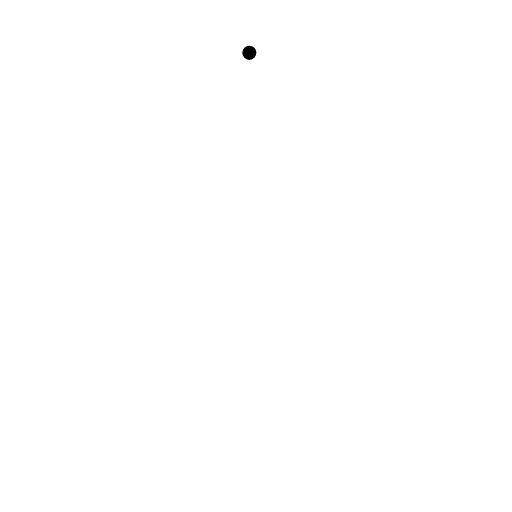
t = 0.00 s
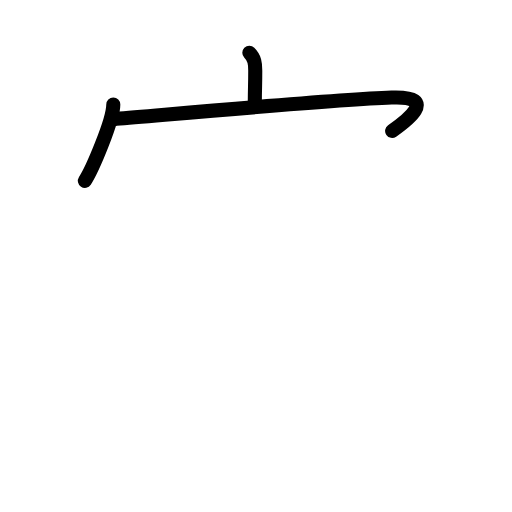
t = 2.80 s
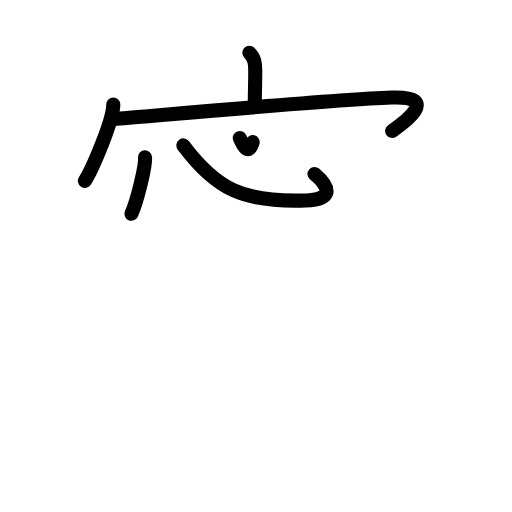
t = 5.60 s
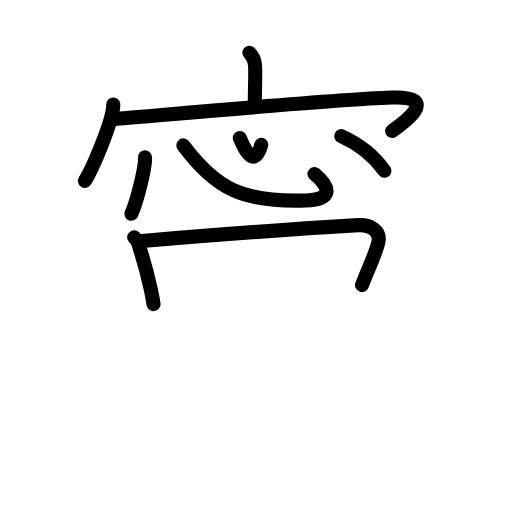
t = 8.40 s
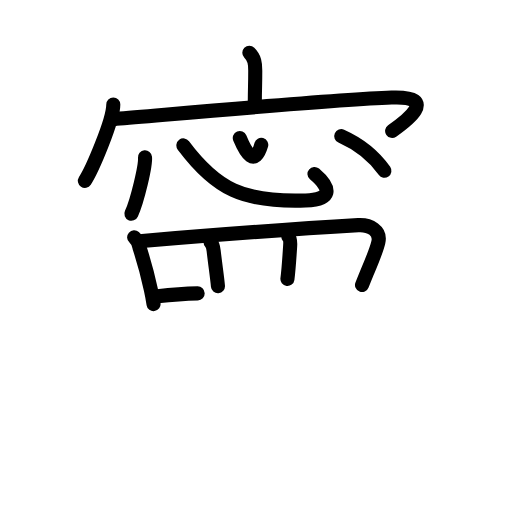
t = 11.20 s
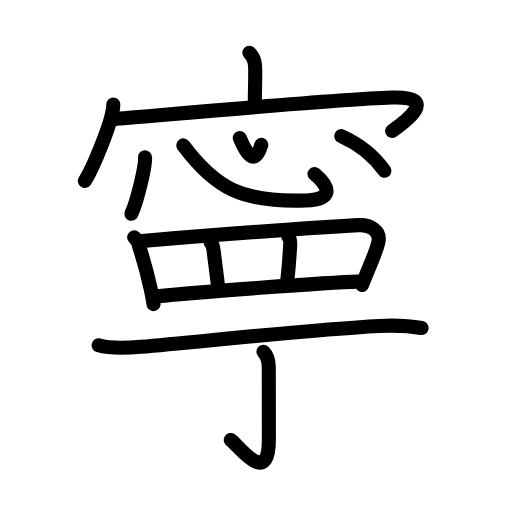
t = 14.00 s

The animated SVG that drew these frames (rendered in a browser with its animation timeline set to each time). Animation: 41 SMIL elements (animate=41); one cycle of 14.00 s.

<?xml version="1.0" encoding="UTF-8"?>
<!--
AniKanjiVG is licensed by CC-BY-SA Paul C. Sommerhoff (https://bitbucket.org/sommerhoff/anikanjivg).
AniKanjiVG uses KanjiVG which is licensed by CC-BY-SA Ulrich Apel (http://kanjivg.tagaini.net).
See also http://creativecommons.org/licenses/by-sa/3.0/
-->
<svg xmlns:kvg='http://kanjivg.tagaini.net' xmlns='http://www.w3.org/2000/svg' width='109' height='109' viewBox='0 0 109 109' style='fill:none;stroke:#000000;stroke-width:3;stroke-linecap:round;stroke-linejoin:round;' id="kvg:kanji_05be7"><g id="kvg:05be7" kvg:element="寧"><g id="kvg:05be7-g1" kvg:element="寍" kvg:position="top" kvg:phon="寍"><g id="kvg:05be7-g2" kvg:element="宀" kvg:radical="general"><path id="kvg:05be7-s1" kvg:type="㇑a" d="M53.08,11.25c1.15,1.15,1.26,2.25,1.26,3.79c0,3.4-0.08,3.45-0.09,6.55"><animate attributeName="d" begin="0.0s" dur="0.5s" from="M53.08,11.25C53.08,11.25,53.08,11.25,53.08,11.25" to="M53.08,11.25c1.15,1.15,1.26,2.25,1.26,3.79" />
<animate attributeName="d" begin="0.5s" dur="0.5s" from="M53.08,11.25c1.15,1.15,1.26,2.25,1.26,3.79c0,0,0,0,0,0,0" to="M53.08,11.25c1.15,1.15,1.26,2.25,1.26,3.79c0,3.4-0.08,3.45-0.09,6.55" />
</path>
<g id="kvg:05be7-g3" kvg:element="冖"><path id="kvg:05be7-s2" kvg:type="㇔" d="M24.12,22.25c0,3.42-4.55,13.97-6.05,16.25"><animate attributeName="d" begin="1.0s" dur="1.0s" from="M24.12,22.25C24.12,22.25,24.12,22.25,24.12,22.25" to="M24.12,22.25c0,3.42-4.55,13.97-6.05,16.25" />
<animate attributeName="d" begin="0s" dur="1.0s" from="M-100,-100" to="M-100,-100" />
</path>
<path id="kvg:05be7-s3" kvg:type="㇖b" d="M24.78,25.3c12.72-1.05,45.59-4.05,58.59-4.53c10.53-0.39,2.73,5.26,0.11,7.1"><animate attributeName="d" begin="2.0s" dur="0.5s" from="M24.78,25.3C24.78,25.3,24.78,25.3,24.78,25.3" to="M24.78,25.3c12.72-1.05,45.59-4.05,58.59-4.53" />
<animate attributeName="d" begin="2.5s" dur="0.5s" from="M24.78,25.3c12.72-1.05,45.59-4.05,58.59-4.53c0,0,0,0,0,0,0" to="M24.78,25.3c12.72-1.05,45.59-4.05,58.59-4.53c10.53-0.39,2.73,5.26,0.11,7.1" />
<animate attributeName="d" begin="0s" dur="2.0s" from="M-100,-100" to="M-100,-100" />
</path>
</g>
</g>
<g id="kvg:05be7-g4" kvg:element="心"><path id="kvg:05be7-s4" kvg:type="㇔" d="M30.87,33.5c0.16,1.7-1.61,9.19-2.9,12.01"><animate attributeName="d" begin="3.0s" dur="1.0s" from="M30.87,33.5C30.87,33.5,30.87,33.5,30.87,33.5" to="M30.87,33.5c0.16,1.7-1.61,9.19-2.9,12.01" />
<animate attributeName="d" begin="0s" dur="3.0s" from="M-100,-100" to="M-100,-100" />
</path>
<path id="kvg:05be7-s5" kvg:type="㇟b" d="M39.04,30.96C46,40.25,51.76,43.13,65.06,42.68c5.44-0.18,5.69-2.43,1.89-5.65"><animate attributeName="d" begin="4.0s" dur="0.5s" from="M39.04,30.96C39.04,30.96,39.04,30.96,39.04,30.96" to="M39.04,30.96C46,40.25,51.76,43.13,65.06,42.68" />
<animate attributeName="d" begin="4.5s" dur="0.5s" from="M39.04,30.96C46,40.25,51.76,43.13,65.06,42.68c0,0,0,0,0,0,0" to="M39.04,30.96C46,40.25,51.76,43.13,65.06,42.68c5.44-0.18,5.69-2.43,1.89-5.65" />
<animate attributeName="d" begin="0s" dur="4.0s" from="M-100,-100" to="M-100,-100" />
</path>
<path id="kvg:05be7-s6" kvg:type="㇔a" d="M51.05,29.37c1.3,3.14,3.18,6.28,4.57,1.47"><animate attributeName="d" begin="5.0s" dur="1.0s" from="M51.05,29.37C51.05,29.37,51.05,29.37,51.05,29.37" to="M51.05,29.37c1.3,3.14,3.18,6.28,4.57,1.47" />
<animate attributeName="d" begin="0s" dur="5.0s" from="M-100,-100" to="M-100,-100" />
</path>
<path id="kvg:05be7-s7" kvg:type="㇔" d="M72.65,28.98c3.29,1.47,6.47,3.52,9.19,7.38"><animate attributeName="d" begin="6.0s" dur="1.0s" from="M72.65,28.98C72.65,28.98,72.65,28.98,72.65,28.98" to="M72.65,28.98c3.29,1.47,6.47,3.52,9.19,7.38" />
<animate attributeName="d" begin="0s" dur="6.0s" from="M-100,-100" to="M-100,-100" />
</path>
</g>
<g id="kvg:05be7-g5" kvg:element="罒" kvg:variant="true" kvg:original="网"><path id="kvg:05be7-s8" kvg:type="㇑" d="M28.56,50.53c0.63,0.56,1,1.27,1.12,2.12c0.73,2.23,1.69,5.58,2.43,8.96c0.24,1.1,0.44,2.17,0.58,3.14"><animate attributeName="d" begin="7.0s" dur="0.3333333333333333s" from="M28.56,50.53C28.56,50.53,28.56,50.53,28.56,50.53" to="M28.56,50.53c0.63,0.56,1,1.27,1.12,2.12" />
<animate attributeName="d" begin="7.333333333333333s" dur="0.3333333333333333s" from="M28.56,50.53c0.63,0.56,1,1.27,1.12,2.12c0,0,0,0,0,0,0" to="M28.56,50.53c0.63,0.56,1,1.27,1.12,2.12c0.73,2.23,1.69,5.58,2.43,8.96" />
<animate attributeName="d" begin="7.666666666666667s" dur="0.3333333333333333s" from="M28.56,50.53c0.63,0.56,1,1.27,1.12,2.12c0.73,2.23,1.69,5.58,2.43,8.96c0,0,0,0,0,0,0" to="M28.56,50.53c0.63,0.56,1,1.27,1.12,2.12c0.73,2.23,1.69,5.58,2.43,8.96c0.24,1.1,0.44,2.17,0.58,3.14" />
<animate attributeName="d" begin="0s" dur="7.0s" from="M-100,-100" to="M-100,-100" />
</path>
<path id="kvg:05be7-s9" kvg:type="㇕a" d="M30.25,51.29c10.89-0.91,36.13-2.79,46.03-3.36c2.47-0.14,4.85,1.2,4.26,3.65c-0.51,2.12-2.32,6.25-2.47,6.62c-0.34,0.83-0.68,1.66-1,2.48"><animate attributeName="d" begin="8.0s" dur="0.25s" from="M30.25,51.29C30.25,51.29,30.25,51.29,30.25,51.29" to="M30.25,51.29c10.89-0.91,36.13-2.79,46.03-3.36" />
<animate attributeName="d" begin="8.25s" dur="0.25s" from="M30.25,51.29c10.89-0.91,36.13-2.79,46.03-3.36c0,0,0,0,0,0,0" to="M30.25,51.29c10.89-0.91,36.13-2.79,46.03-3.36c2.47-0.14,4.85,1.2,4.26,3.65" />
<animate attributeName="d" begin="8.5s" dur="0.25s" from="M30.25,51.29c10.89-0.91,36.13-2.79,46.03-3.36c2.47-0.14,4.85,1.2,4.26,3.65c0,0,0,0,0,0,0" to="M30.25,51.29c10.89-0.91,36.13-2.79,46.03-3.36c2.47-0.14,4.85,1.2,4.26,3.65c-0.51,2.12-2.32,6.25-2.47,6.62" />
<animate attributeName="d" begin="8.75s" dur="0.25s" from="M30.25,51.29c10.89-0.91,36.13-2.79,46.03-3.36c2.47-0.14,4.85,1.2,4.26,3.65c-0.51,2.12-2.32,6.25-2.47,6.62c0,0,0,0,0,0,0" to="M30.25,51.29c10.89-0.91,36.13-2.79,46.03-3.36c2.47-0.14,4.85,1.2,4.26,3.65c-0.51,2.12-2.32,6.25-2.47,6.62c-0.34,0.83-0.68,1.66-1,2.48" />
<animate attributeName="d" begin="0s" dur="8.0s" from="M-100,-100" to="M-100,-100" />
</path>
<path id="kvg:05be7-s10" kvg:type="㇑a" d="M44.82,51.59c0.48,0.48,0.59,1.15,0.67,1.86c0.34,2.96,0.79,5.92,0.91,7.49"><animate attributeName="d" begin="9.0s" dur="0.5s" from="M44.82,51.59C44.82,51.59,44.82,51.59,44.82,51.59" to="M44.82,51.59c0.48,0.48,0.59,1.15,0.67,1.86" />
<animate attributeName="d" begin="9.5s" dur="0.5s" from="M44.82,51.59c0.48,0.48,0.59,1.15,0.67,1.86c0,0,0,0,0,0,0" to="M44.82,51.59c0.48,0.48,0.59,1.15,0.67,1.86c0.34,2.96,0.79,5.92,0.91,7.49" />
<animate attributeName="d" begin="0s" dur="9.0s" from="M-100,-100" to="M-100,-100" />
</path>
<path id="kvg:05be7-s11" kvg:type="㇑a" d="M61.38,50.38c0.49,0.49,0.44,1.21,0.39,1.99c-0.16,2.54-0.44,5.97-0.58,7.02"><animate attributeName="d" begin="10.0s" dur="0.5s" from="M61.38,50.38C61.38,50.38,61.38,50.38,61.38,50.38" to="M61.38,50.38c0.49,0.49,0.44,1.21,0.39,1.99" />
<animate attributeName="d" begin="10.5s" dur="0.5s" from="M61.38,50.38c0.49,0.49,0.44,1.21,0.39,1.99c0,0,0,0,0,0,0" to="M61.38,50.38c0.49,0.49,0.44,1.21,0.39,1.99c-0.16,2.54-0.44,5.97-0.58,7.02" />
<animate attributeName="d" begin="0s" dur="10.0s" from="M-100,-100" to="M-100,-100" />
</path>
<path id="kvg:05be7-s12" kvg:type="㇐a" d="M33.54,63.09C41,62.25,70,60.12,76.24,59.96"><animate attributeName="d" begin="11.0s" dur="1.0s" from="M33.54,63.09C33.54,63.09,33.54,63.09,33.54,63.09" to="M33.54,63.09C41,62.25,70,60.12,76.24,59.96" />
<animate attributeName="d" begin="0s" dur="11.0s" from="M-100,-100" to="M-100,-100" />
</path>
</g>
</g>
<g id="kvg:05be7-g6" kvg:element="丁" kvg:position="bottom"><g id="kvg:05be7-g7" kvg:element="一"><path id="kvg:05be7-s13" kvg:type="㇐" d="M21,73.51c2.7,0.81,6.25,0.56,9.01,0.32c13.22-1.14,35.68-3.64,50.75-4.44c3.14-0.17,5.91-0.11,8.99,0.44"><animate attributeName="d" begin="12.0s" dur="0.3333333333333333s" from="M21,73.51C21,73.51,21,73.51,21,73.51" to="M21,73.51c2.7,0.81,6.25,0.56,9.01,0.32" />
<animate attributeName="d" begin="12.333333333333334s" dur="0.3333333333333333s" from="M21,73.51c2.7,0.81,6.25,0.56,9.01,0.32c0,0,0,0,0,0,0" to="M21,73.51c2.7,0.81,6.25,0.56,9.01,0.32c13.22-1.14,35.68-3.64,50.75-4.44" />
<animate attributeName="d" begin="12.666666666666666s" dur="0.3333333333333333s" from="M21,73.51c2.7,0.81,6.25,0.56,9.01,0.32c13.22-1.14,35.68-3.64,50.75-4.44c0,0,0,0,0,0,0" to="M21,73.51c2.7,0.81,6.25,0.56,9.01,0.32c13.22-1.14,35.68-3.64,50.75-4.44c3.14-0.17,5.91-0.11,8.99,0.44" />
<animate attributeName="d" begin="0s" dur="12.0s" from="M-100,-100" to="M-100,-100" />
</path>
</g>
<g id="kvg:05be7-g8" kvg:element="亅"><path id="kvg:05be7-s14" kvg:type="㇚" d="M56.08,74.9c0.89,0.89,1.14,1.97,1.14,3.37c0,7.48,0.02,11.73,0.02,15.42c0,10.31-6.74,0.86-8.11-0.02"><animate attributeName="d" begin="13.0s" dur="0.3333333333333333s" from="M56.08,74.9C56.08,74.9,56.08,74.9,56.08,74.9" to="M56.08,74.9c0.89,0.89,1.14,1.97,1.14,3.37" />
<animate attributeName="d" begin="13.333333333333334s" dur="0.3333333333333333s" from="M56.08,74.9c0.89,0.89,1.14,1.97,1.14,3.37c0,0,0,0,0,0,0" to="M56.08,74.9c0.89,0.89,1.14,1.97,1.14,3.37c0,7.48,0.02,11.73,0.02,15.42" />
<animate attributeName="d" begin="13.666666666666666s" dur="0.3333333333333333s" from="M56.08,74.9c0.89,0.89,1.14,1.97,1.14,3.37c0,7.48,0.02,11.73,0.02,15.42c0,0,0,0,0,0,0" to="M56.08,74.9c0.89,0.89,1.14,1.97,1.14,3.37c0,7.48,0.02,11.73,0.02,15.42c0,10.31-6.74,0.86-8.11-0.02" />
<animate attributeName="d" begin="0s" dur="13.0s" from="M-100,-100" to="M-100,-100" />
</path>
</g>
</g>
</g>
</svg>
